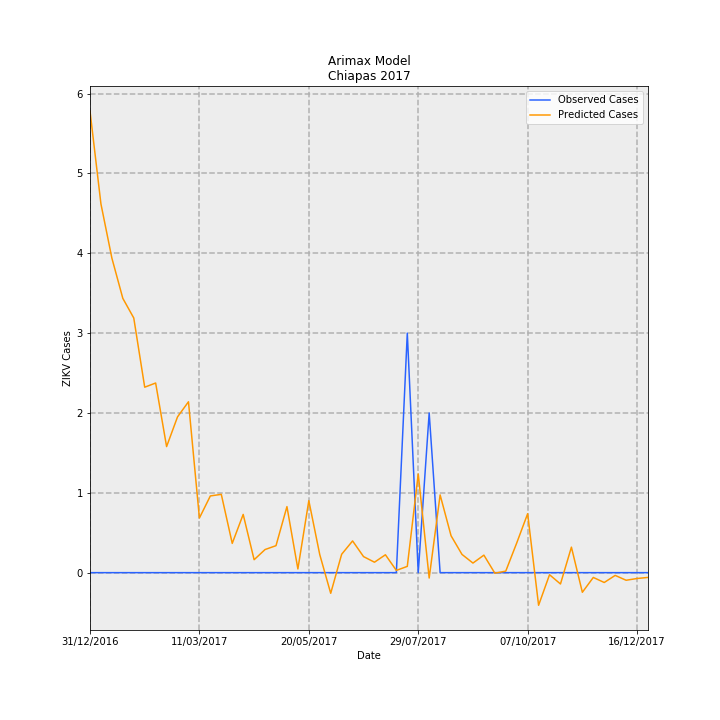

Values plotted in this chart, from the file beside it:
Date, predictions_incidence, observed_incidence, Predicted Cases, Observed Cases, error
31/12/2016, 0.1108, 0.0, 5.78, 0.0, -5.78
07/01/2017, 0.0885, 0.0, 4.618, 0.0, -4.618
14/01/2017, 0.07549, 0.0, 3.939, 0.0, -3.939
21/01/2017, 0.06583, 0.0, 3.435, 0.0, -3.435
28/01/2017, 0.06112, 0.0, 3.189, 0.0, -3.189
04/02/2017, 0.04451, 0.0, 2.323, 0.0, -2.323
11/02/2017, 0.04551, 0.0, 2.375, 0.0, -2.375
18/02/2017, 0.03026, 0.0, 1.579, 0.0, -1.579
25/02/2017, 0.03739, 0.0, 1.951, 0.0, -1.951
04/03/2017, 0.04101, 0.0, 2.14, 0.0, -2.14
11/03/2017, 0.01312, 0.0, 0.6844, 0.0, -0.6844
18/03/2017, 0.01841, 0.0, 0.9607, 0.0, -0.9607
25/03/2017, 0.01879, 0.0, 0.9806, 0.0, -0.9806
01/04/2017, 0.007021, 0.0, 0.3664, 0.0, -0.3664
08/04/2017, 0.01398, 0.0, 0.7293, 0.0, -0.7293
15/04/2017, 0.003103, 0.0, 0.1619, 0.0, -0.1619
22/04/2017, 0.005547, 0.0, 0.2895, 0.0, -0.2895
29/04/2017, 0.006474, 0.0, 0.3378, 0.0, -0.3378
06/05/2017, 0.01585, 0.0, 0.8269, 0.0, -0.8269
13/05/2017, 0.0008818, 0.0, 0.04601, 0.0, -0.04601
20/05/2017, 0.01728, 0.0, 0.9015, 0.0, -0.9015
27/05/2017, 0.004326, 0.0, 0.2257, 0.0, -0.2257
03/06/2017, -0.004955, 0.0, -0.2585, 0.0, 0.2585
10/06/2017, 0.00441, 0.0, 0.2301, 0.0, -0.2301
17/06/2017, 0.007612, 0.0, 0.3972, 0.0, -0.3972
24/06/2017, 0.003852, 0.0, 0.201, 0.0, -0.201
01/07/2017, 0.002504, 0.0, 0.1307, 0.0, -0.1307
08/07/2017, 0.004288, 0.0, 0.2237, 0.0, -0.2237
15/07/2017, 0.000536, 0.0, 0.02797, 0.0, -0.02797
22/07/2017, 0.001505, 0.05749, 0.07855, 3.0, 2.921
29/07/2017, 0.02369, 0.0, 1.236, 0.0, -1.236
05/08/2017, -0.001292, 0.03833, -0.0674, 2.0, 2.067
12/08/2017, 0.01866, 0.0, 0.9735, 0.0, -0.9735
19/08/2017, 0.008852, 0.0, 0.4619, 0.0, -0.4619
26/08/2017, 0.004375, 0.0, 0.2283, 0.0, -0.2283
02/09/2017, 0.002299, 0.0, 0.12, 0.0, -0.12
09/09/2017, 0.004201, 0.0, 0.2192, 0.0, -0.2192
16/09/2017, -0.0001249, 0.0, -0.00652, 0.0, 0.00652
23/09/2017, 0.0003653, 0.0, 0.01906, 0.0, -0.01906
30/09/2017, 0.007112, 0.0, 0.3711, 0.0, -0.3711
07/10/2017, 0.01415, 0.0, 0.7381, 0.0, -0.7381
14/10/2017, -0.007836, 0.0, -0.4089, 0.0, 0.4089
21/10/2017, -0.0004963, 0.0, -0.0259, 0.0, 0.0259
28/10/2017, -0.00272, 0.0, -0.142, 0.0, 0.142
04/11/2017, 0.006118, 0.0, 0.3193, 0.0, -0.3193
11/11/2017, -0.004713, 0.0, -0.2459, 0.0, 0.2459
18/11/2017, -0.001152, 0.0, -0.0601, 0.0, 0.0601
25/11/2017, -0.002364, 0.0, -0.1233, 0.0, 0.1233
02/12/2017, -0.0006622, 0.0, -0.03455, 0.0, 0.03455
09/12/2017, -0.001825, 0.0, -0.09524, 0.0, 0.09524
16/12/2017, -0.001405, 0.0, -0.07334, 0.0, 0.07334
23/12/2017, -0.001148, 0.0, -0.05992, 0.0, 0.05992
